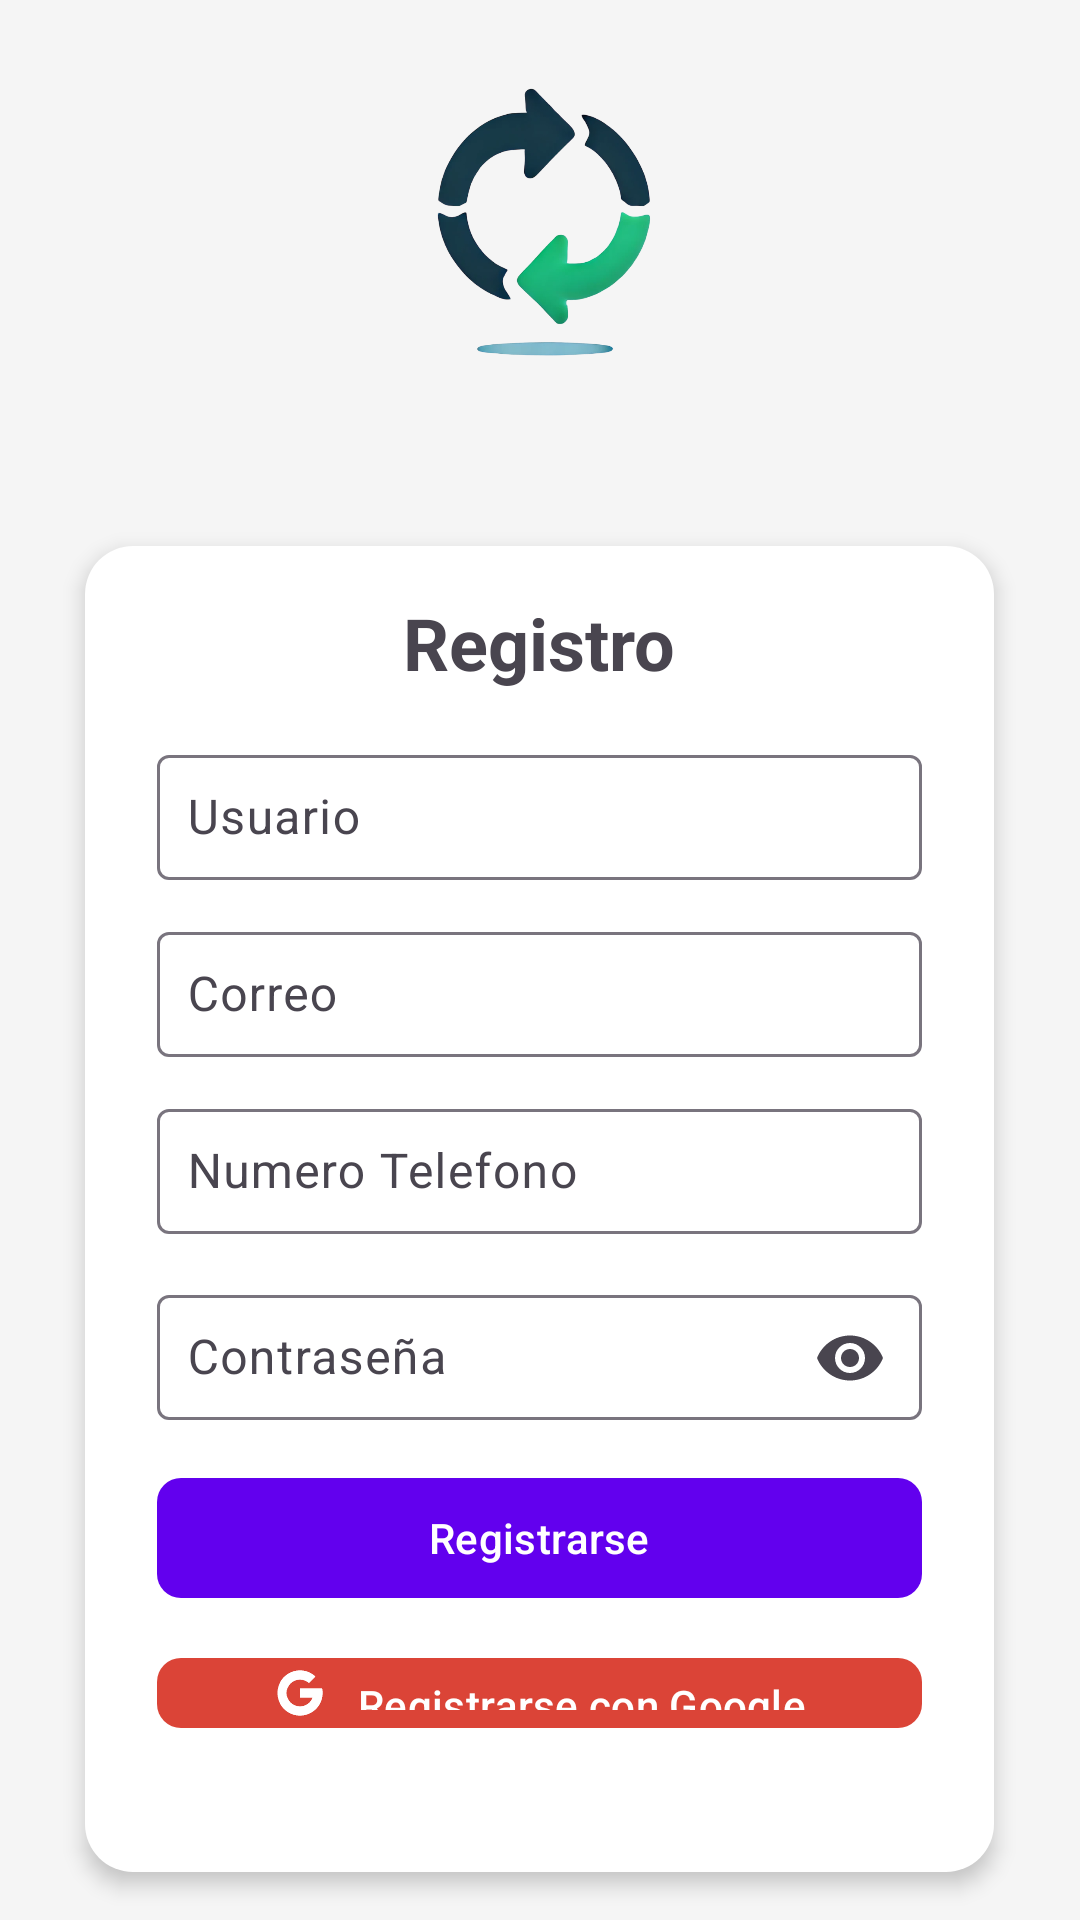

Write the Android layout XML for this screen, with the resource values it uses.
<!-- AndroidManifest.xml: application theme Theme.Cambiayanooficial2 -->
<!-- res/layout/activity_register.xml -->
<FrameLayout xmlns:android="http://schemas.android.com/apk/res/android"
    xmlns:app="http://schemas.android.com/apk/res-auto"
    android:layout_width="match_parent"
    android:layout_height="match_parent"
    android:orientation="vertical"
    android:background="#f5f5f5">


    <LinearLayout
        android:layout_width="match_parent"
        android:layout_height="match_parent"
        android:orientation="vertical"
        android:gravity="center">

        
        <com.google.android.material.imageview.ShapeableImageView
            android:id="@+id/logo_image"
            android:layout_width="150dp"
            android:layout_height="150dp"
            android:layout_gravity="center_horizontal"
            android:layout_marginBottom="16dp"
            android:padding="8dp"
            android:scaleType="centerCrop"
            android:src="@drawable/logo"
            app:shapeAppearanceOverlay="@style/CircularShape" />

        
        <LinearLayout
            android:id="@+id/containerRegister"
            android:layout_width="303dp"
            android:layout_height="wrap_content"
            android:layout_gravity="center_horizontal"
            android:layout_margin="16dp"
            android:background="@drawable/container_background"
            android:elevation="4dp"
            android:gravity="center"
            android:orientation="vertical"
            app:cornerRadius="8dp"
            android:padding="24dp">

            <TextView
                android:layout_width="wrap_content"
                android:layout_height="wrap_content"
                android:text="Registro"
                android:textSize="24sp"
                android:textStyle="bold"
                android:layout_marginBottom="16dp"
                android:layout_gravity="center" />

            
            <com.google.android.material.textfield.TextInputLayout

                android:layout_width="match_parent"
                android:layout_height="wrap_content"
                android:layout_marginBottom="12dp">

                <com.google.android.material.textfield.TextInputEditText
                    android:id="@+id/username"
                    android:layout_width="match_parent"
                    android:layout_height="wrap_content"
                    android:backgroundTint="#CCCCCC"
                    android:hint="Usuario"
                    android:padding="10dp" />
            </com.google.android.material.textfield.TextInputLayout>

            
            <com.google.android.material.textfield.TextInputLayout

                android:layout_width="match_parent"
                android:layout_height="wrap_content"
                android:layout_marginBottom="12dp">

                <com.google.android.material.textfield.TextInputEditText
                    android:id="@+id/email"
                    android:layout_width="match_parent"
                    android:layout_height="wrap_content"
                    android:backgroundTint="#CCCCCC"
                    android:inputType="textEmailAddress"
                    android:hint="Correo"
                    android:padding="10dp" />
            </com.google.android.material.textfield.TextInputLayout>

            
            <com.google.android.material.textfield.TextInputLayout

                android:layout_width="match_parent"
                android:layout_height="wrap_content"
                android:layout_marginBottom="12dp">

                <com.google.android.material.textfield.TextInputEditText
                    android:id="@+id/number"
                    android:layout_width="match_parent"
                    android:layout_height="wrap_content"
                    android:backgroundTint="#CCCCCC"
                    android:hint="Numero Telefono"
                    android:padding="10dp"
                    android:inputType="phone"
                    android:maxLength="8"
                    android:digits="0123456789" />
            </com.google.android.material.textfield.TextInputLayout>

            
            <com.google.android.material.textfield.TextInputLayout

                android:layout_width="match_parent"
                android:layout_height="wrap_content"
                android:layout_marginBottom="12dp"
                app:endIconMode="password_toggle"> 

                <com.google.android.material.textfield.TextInputEditText
                    android:id="@+id/password"
                    android:layout_width="match_parent"
                    android:layout_height="wrap_content"
                    android:backgroundTint="#CCCCCC"
                    android:hint="Contraseña"
                    android:inputType="textPassword"
                    android:padding="10dp" />
            </com.google.android.material.textfield.TextInputLayout>

            
            <TextView
                android:id="@+id/error_message"
                android:layout_width="match_parent"
                android:layout_height="wrap_content"
                android:layout_marginBottom="12dp"
                android:gravity="center"
                android:textColor="#DB4437"
                android:visibility="gone" />

            
            <com.google.android.material.button.MaterialButton
                android:id="@+id/register_button"
                android:layout_width="match_parent"
                android:layout_height="wrap_content"
                android:layout_marginBottom="12dp"
                android:text="Registrarse"
                app:cornerRadius="8dp"
                app:icon="@drawable/ic_login"
                app:iconGravity="textStart"
                app:iconPadding="10dp"
                app:backgroundTint="@color/purple_500"
                android:textColor="#FFFFFF" />

            
            <com.google.android.material.button.MaterialButton
                android:id="@+id/google_register_button"
                android:layout_width="match_parent"
                android:layout_height="wrap_content"
                android:layout_marginBottom="12dp"
                android:text="Registrarse con Google"
                app:cornerRadius="8dp"
                app:icon="@drawable/ic_google"
                app:iconGravity="textStart"
                app:iconPadding="10dp"
                app:backgroundTint="@color/google_red"
                android:textColor="#FFFFFF" />

            
            <TextView
                android:id="@+id/login_text"
                android:layout_width="wrap_content"
                android:layout_height="wrap_content"
                android:layout_marginTop="16dp"
                android:text="¿Ya tienes cuenta? Inicia sesión"
                android:textColor="#3F51B5"
                android:textSize="14sp" />

        </LinearLayout>
    </LinearLayout>
    
    <View
        android:id="@+id/dark_overlay"
        android:layout_width="match_parent"
        android:layout_height="match_parent"
        android:background="#99000000"
        android:visibility="gone" />

    
    <ProgressBar
        android:id="@+id/loading"
        android:layout_width="wrap_content"
        android:layout_height="wrap_content"
        android:layout_gravity="center"
        android:visibility="gone" />

</FrameLayout>
<!-- resources referenced by this layout -->
<resources>
  <color name="google_red">#DB4437</color>
  <color name="purple_500">#6200EE</color>
  <!-- drawable container_background (drawable) -->
  <shape xmlns:android="http://schemas.android.com/apk/res/android">
      <solid android:color="#FFFFFF"/>
      <corners android:radius="16dp"/>
      <padding android:left="16dp" android:top="16dp" android:right="16dp" android:bottom="16dp"/>
  </shape>
  <!-- drawable ic_google (drawable) -->
  <vector xmlns:android="http://schemas.android.com/apk/res/android"
      android:width="1dp"
      android:height="1dp"
      android:viewportWidth="48"
      android:viewportHeight="48">
    <path
        android:pathData="M43.611,20.083H42V20H24v8h11.303c-1.649,4.657 -6.08,8 -11.303,8c-6.627,0 -12,-5.373 -12,-12c0,-6.627 5.373,-12 12,-12c3.059,0 5.842,1.154 7.961,3.039l5.657,-5.657C34.046,6.053 29.268,4 24,4C12.955,4 4,12.955 4,24c0,11.045 8.955,20 20,20c11.045,0 20,-8.955 20,-20C44,22.659 43.862,21.35 43.611,20.083z"
        android:strokeWidth="0"
        android:fillColor="#FFC107"/>
    <path
        android:pathData="M6.306,14.691l6.571,4.819C14.655,15.108 18.961,12 24,12c3.059,0 5.842,1.154 7.961,3.039l5.657,-5.657C34.046,6.053 29.268,4 24,4C16.318,4 9.656,8.337 6.306,14.691z"
        android:strokeWidth="0"
        android:fillColor="#FF3D00"/>
    <path
        android:pathData="M24,44c5.166,0 9.86,-1.977 13.409,-5.192l-6.19,-5.238C29.211,35.091 26.715,36 24,36c-5.202,0 -9.619,-3.317 -11.283,-7.946l-6.522,5.025C9.505,39.556 16.227,44 24,44z"
        android:strokeWidth="0"
        android:fillColor="#4CAF50"/>
    <path
        android:pathData="M43.611,20.083H42V20H24v8h11.303c-0.792,2.237 -2.231,4.166 -4.087,5.571c0.001,-0.001 0.002,-0.001 0.003,-0.002l6.19,5.238C36.971,39.205 44,34 44,24C44,22.659 43.862,21.35 43.611,20.083z"
        android:strokeWidth="0"
        android:fillColor="#1976D2"/>
  </vector>
  <!-- drawable logo: png bitmap (drawable, 155197 bytes) -->
  <style name="CircularShape">
          <item name="cornerFamily">rounded</item>
          <item name="cornerSize">50%</item>  
      </style>
  <style name="Theme.Cambiayanooficial2" parent="Theme.Material3.DayNight.NoActionBar">
          <item name="colorPrimary">@color/my_light_primary</item>
          <item name="colorPrimaryVariant">@color/my_light_primary_variant</item>
          <item name="colorOnPrimary">@color/my_light_on_primary</item>
          <item name="colorOnBackground">@color/my_light_on_background</item>
      </style>
  <color name="my_light_primary">#6200EE</color>
  <color name="my_light_primary_variant">#3700B3</color>
  <color name="my_light_on_primary">#FFFFFF</color>
  <color name="my_light_on_background">#000000</color>
</resources>
